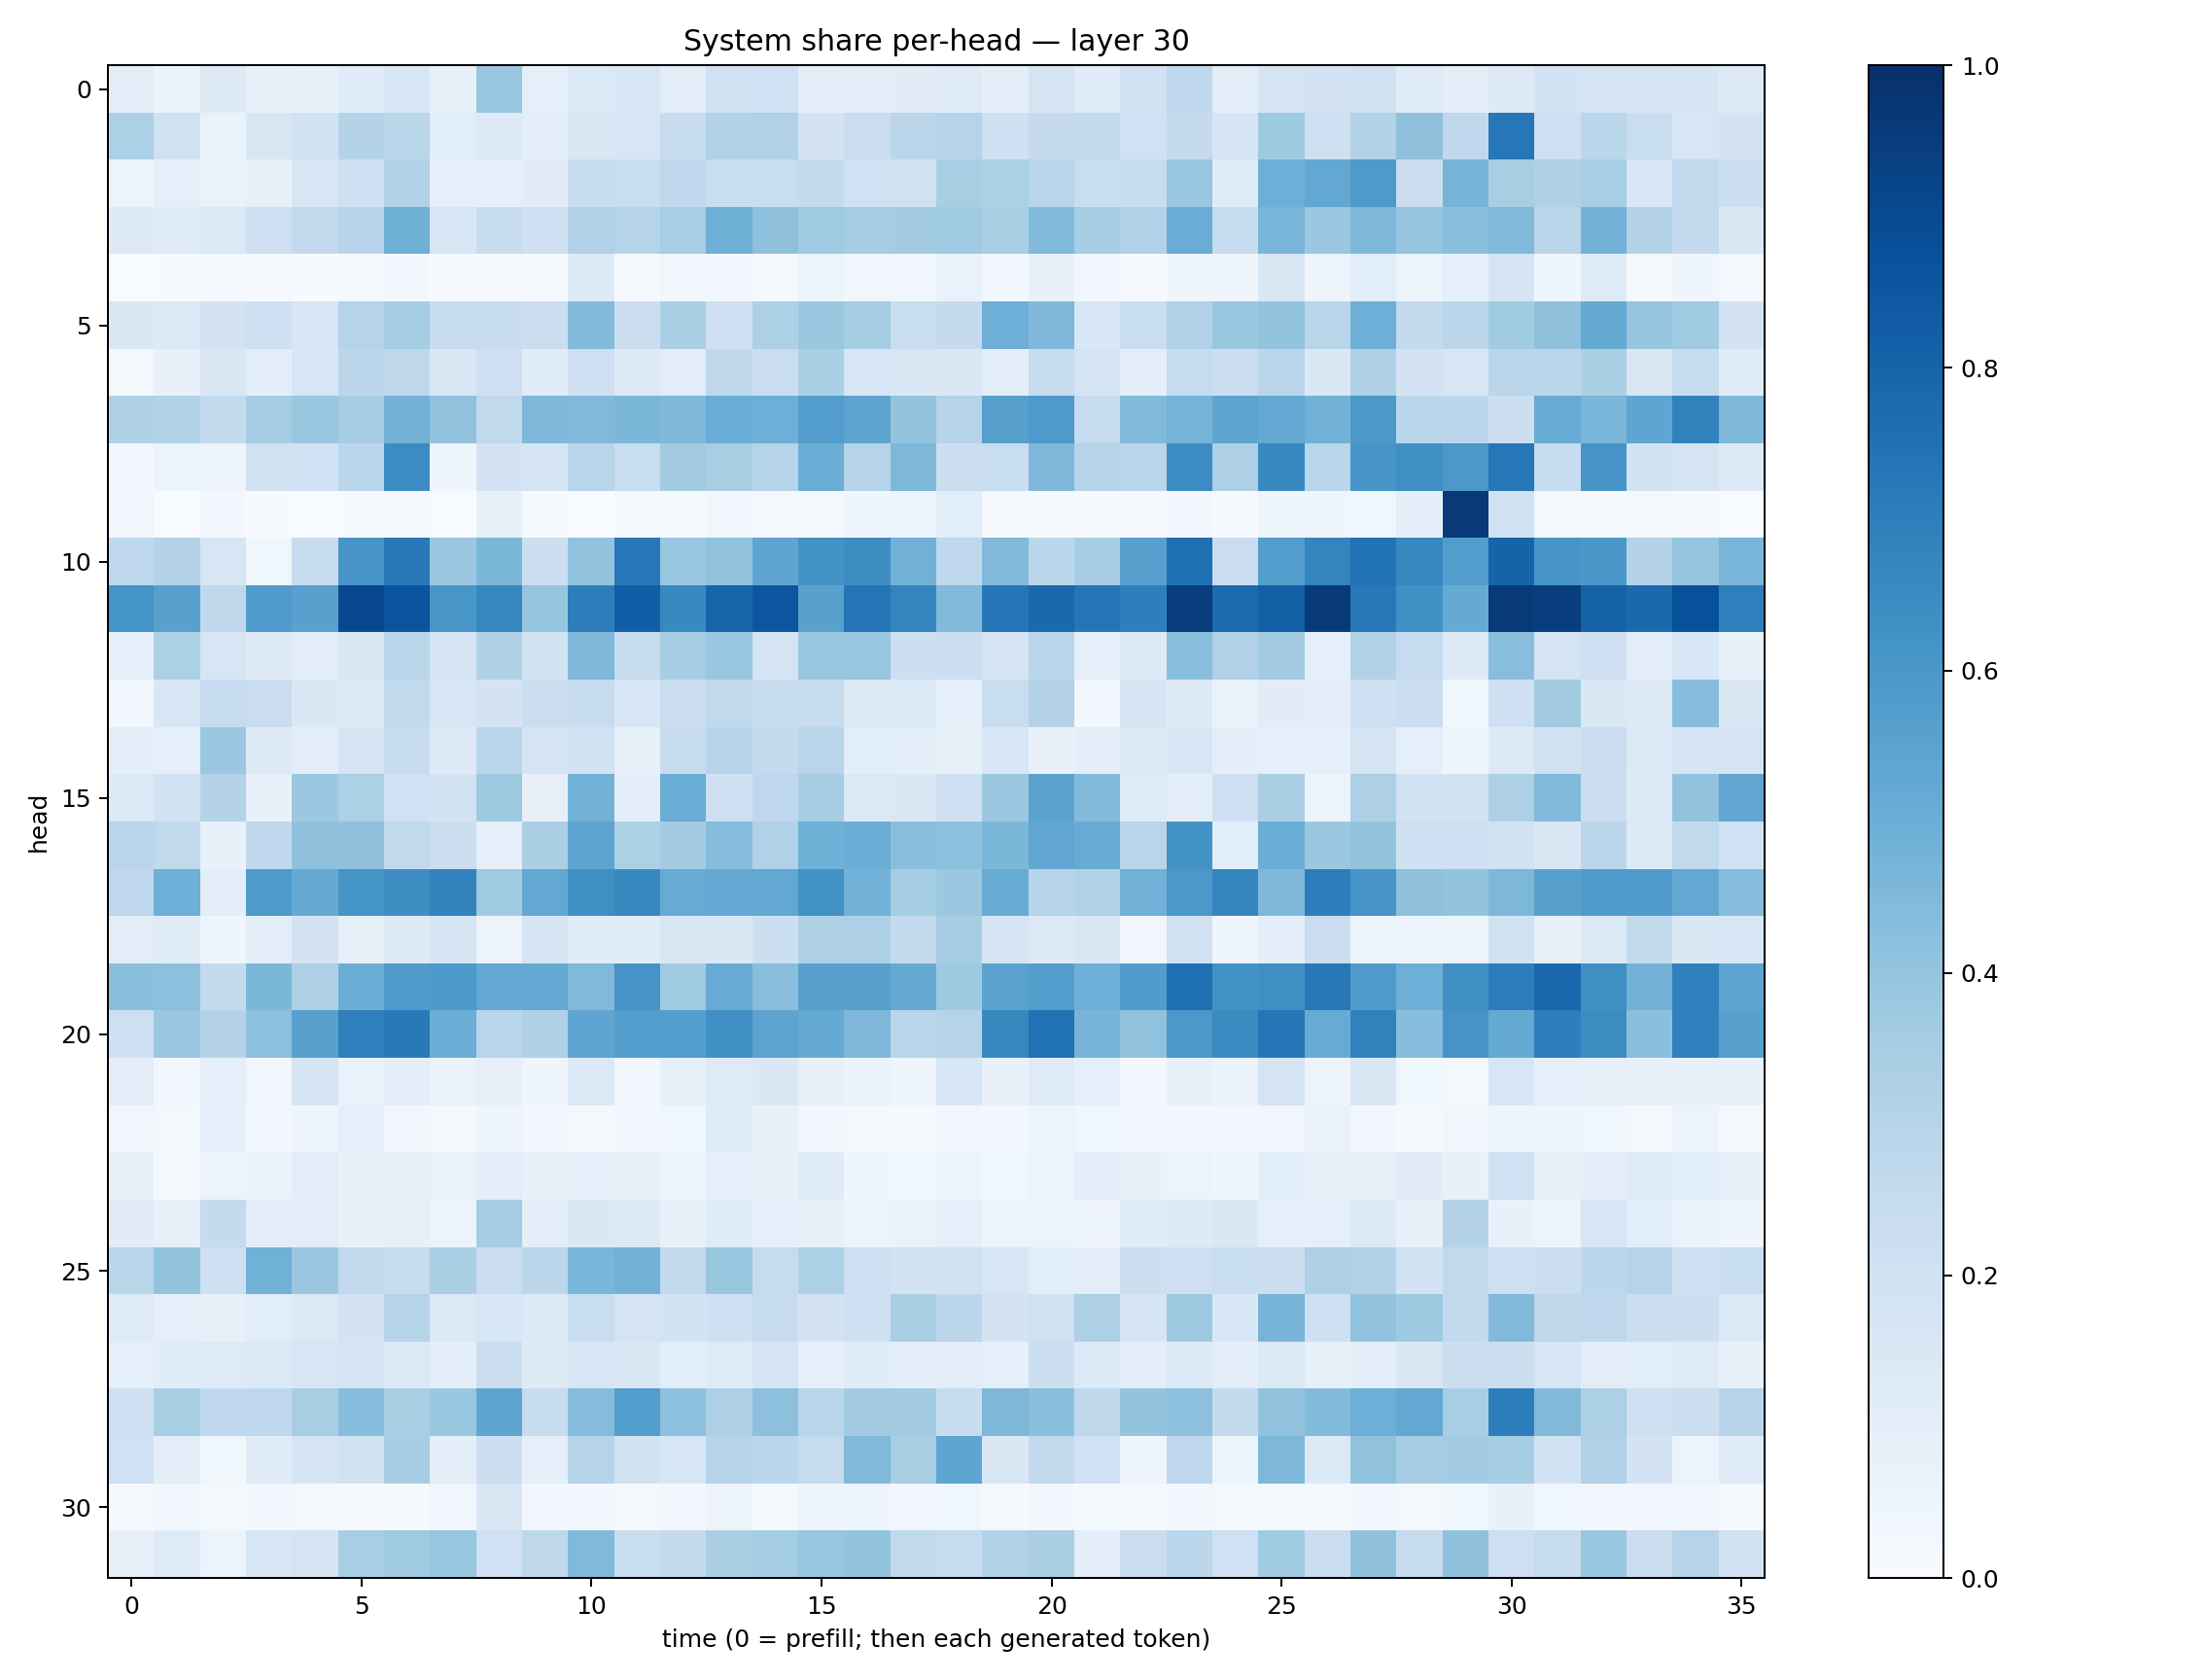

The file beside this chart, header and first rows:
0.0989949, 0.062806755, 0.12923674, 0.07271133, 0.083656505, 0.115549386, 0.15974998, 0.08339657, 0.38684103, 0.09171969, 0.1371625, 0.16170372, 0.10505729, 0.1986097, 0.2029787, 0.09604544, 0.10297578, 0.112685084, 0.123046055, 0.10149899, 0.17060293, 0.11496984, 0.18840148, 0.26623002
0.3298, 0.1967, 0.06753, 0.1514, 0.1945, 0.3064, 0.2872, 0.109, 0.1258, 0.0948, 0.1476, 0.1608, 0.2398, 0.3094, 0.3196, 0.1836, 0.2299, 0.2845, 0.3044, 0.207, 0.2516, 0.2607, 0.2008, 0.2534
0.05386, 0.08856, 0.07017, 0.08489, 0.1564, 0.2037, 0.3177, 0.0863, 0.08702, 0.1099, 0.235, 0.2321, 0.2689, 0.2307, 0.2344, 0.255, 0.1997, 0.1969, 0.343, 0.3295, 0.2926, 0.2337, 0.2413, 0.3845
0.1271, 0.1203, 0.1391, 0.207, 0.259, 0.2947, 0.4918, 0.1617, 0.2397, 0.2062, 0.3189, 0.2975, 0.3467, 0.4914, 0.414, 0.3682, 0.3522, 0.3573, 0.3691, 0.3403, 0.4426, 0.3526, 0.3197, 0.5045
0.002172, 0.005235, 0.01768, 0.01034, 0.00725, 0.01215, 0.02639, 0.004996, 0.007543, 0.01624, 0.1311, 0.01331, 0.03283, 0.02644, 0.01815, 0.0617, 0.03189, 0.03503, 0.06642, 0.02925, 0.07735, 0.03117, 0.01084, 0.0427
0.1442, 0.135, 0.1801, 0.2071, 0.1616, 0.303, 0.3527, 0.2493, 0.2421, 0.2247, 0.4394, 0.2158, 0.3364, 0.2106, 0.3307, 0.3817, 0.3522, 0.2324, 0.2518, 0.4941, 0.4508, 0.1559, 0.233, 0.3164
0.02094, 0.07812, 0.15, 0.09495, 0.1623, 0.2775, 0.2718, 0.1495, 0.2083, 0.1141, 0.2046, 0.1255, 0.1048, 0.2708, 0.2295, 0.3354, 0.1616, 0.149, 0.1412, 0.09635, 0.2438, 0.174, 0.09637, 0.2491
0.3209, 0.3093, 0.2578, 0.3525, 0.3849, 0.3508, 0.4778, 0.4094, 0.2656, 0.4495, 0.4472, 0.4603, 0.4516, 0.5042, 0.496, 0.5742, 0.5427, 0.3988, 0.3008, 0.5623, 0.587, 0.2481, 0.444, 0.4765
0.02428, 0.05947, 0.0481, 0.1912, 0.2016, 0.2853, 0.6464, 0.04566, 0.1835, 0.1778, 0.2895, 0.2335, 0.3604, 0.3417, 0.3021, 0.5004, 0.2974, 0.4543, 0.2215, 0.2317, 0.453, 0.3009, 0.2891, 0.648
0.02666, 0.0025, 0.02558, 0.004404, 0.003905, 0.006657, 0.01082, 0.003156, 0.0781, 0.008564, 0.002661, 0.02185, 0.01181, 0.03293, 0.02314, 0.0172, 0.03954, 0.0604, 0.108, 0.0092, 0.01496, 0.008352, 0.005943, 0.02809
0.2667, 0.3058, 0.1579, 0.03868, 0.2416, 0.6064, 0.7173, 0.3808, 0.459, 0.2177, 0.4037, 0.7237, 0.3842, 0.4093, 0.5367, 0.6181, 0.6428, 0.4808, 0.2693, 0.4477, 0.2778, 0.3501, 0.5577, 0.7508
0.6159, 0.5551, 0.2729, 0.5814, 0.5584, 0.9085, 0.857, 0.6019, 0.6634, 0.3956, 0.6987, 0.8242, 0.6584, 0.7947, 0.8542, 0.5575, 0.7345, 0.675, 0.443, 0.7301, 0.7841, 0.7299, 0.6958, 0.9459
0.09135, 0.331, 0.158, 0.128, 0.104, 0.1518, 0.291, 0.1724, 0.3204, 0.185, 0.4502, 0.236, 0.3537, 0.3883, 0.1737, 0.3894, 0.3912, 0.2182, 0.217, 0.1796, 0.2893, 0.09026, 0.1299, 0.4291
0.02833, 0.1532, 0.2499, 0.2286, 0.1478, 0.1295, 0.2629, 0.1609, 0.1803, 0.2215, 0.2384, 0.16, 0.2279, 0.2645, 0.2448, 0.2416, 0.1262, 0.1387, 0.09341, 0.2318, 0.3056, 0.02902, 0.1671, 0.13
0.1015, 0.0931, 0.3816, 0.1309, 0.09981, 0.1697, 0.2455, 0.1279, 0.293, 0.173, 0.1868, 0.08306, 0.2359, 0.2938, 0.2505, 0.2913, 0.1074, 0.1008, 0.08592, 0.1541, 0.07691, 0.1004, 0.1297, 0.1634
0.1358, 0.1901, 0.3056, 0.07361, 0.3797, 0.3301, 0.2025, 0.1872, 0.3744, 0.07992, 0.4787, 0.09462, 0.5016, 0.2054, 0.2751, 0.3478, 0.1396, 0.145, 0.2084, 0.3822, 0.5495, 0.444, 0.1225, 0.09985
0.2826, 0.2655, 0.07217, 0.2682, 0.4137, 0.4126, 0.2632, 0.2226, 0.08599, 0.335, 0.5415, 0.3312, 0.3589, 0.4347, 0.3177, 0.49, 0.5035, 0.4237, 0.4143, 0.4585, 0.5301, 0.5094, 0.2909, 0.6189
0.2662, 0.4948, 0.09649, 0.5876, 0.5119, 0.614, 0.6401, 0.6832, 0.3703, 0.5272, 0.6357, 0.6575, 0.5105, 0.5231, 0.5263, 0.6237, 0.4819, 0.3553, 0.3812, 0.5113, 0.2934, 0.312, 0.4832, 0.5967
0.1037, 0.1189, 0.03963, 0.103, 0.181, 0.08096, 0.1272, 0.1698, 0.05845, 0.1722, 0.117, 0.117, 0.1499, 0.1441, 0.2149, 0.3235, 0.3242, 0.2539, 0.3496, 0.1696, 0.1282, 0.1506, 0.03156, 0.1986
0.4206, 0.4149, 0.2526, 0.4598, 0.3252, 0.5014, 0.5795, 0.5931, 0.5201, 0.5208, 0.4462, 0.6105, 0.3656, 0.511, 0.4288, 0.5556, 0.556, 0.5149, 0.3746, 0.5473, 0.5723, 0.4932, 0.5749, 0.7567
0.2136, 0.3804, 0.3067, 0.4157, 0.5617, 0.6945, 0.7186, 0.4998, 0.2915, 0.3218, 0.538, 0.568, 0.5692, 0.6319, 0.545, 0.5159, 0.4515, 0.2887, 0.2984, 0.662, 0.7464, 0.4723, 0.4089, 0.5952
0.1049, 0.03274, 0.0933, 0.03354, 0.1791, 0.06855, 0.09558, 0.06717, 0.08003, 0.04197, 0.1387, 0.02394, 0.08217, 0.1228, 0.1466, 0.08035, 0.06519, 0.03934, 0.1551, 0.07644, 0.1226, 0.09352, 0.02533, 0.07095
0.03245, 0.02214, 0.09149, 0.0244, 0.03945, 0.09134, 0.02444, 0.01308, 0.04699, 0.02547, 0.02311, 0.02676, 0.03641, 0.1143, 0.07122, 0.02608, 0.02194, 0.01453, 0.0348, 0.02826, 0.06036, 0.03685, 0.03165, 0.02862
0.08046, 0.01849, 0.0556, 0.0631, 0.1035, 0.07441, 0.07848, 0.06949, 0.09917, 0.07333, 0.09072, 0.0858, 0.05211, 0.08898, 0.08217, 0.1156, 0.04121, 0.03684, 0.05275, 0.03627, 0.05298, 0.09511, 0.07356, 0.05928
0.1128, 0.07946, 0.2545, 0.1019, 0.1052, 0.0768, 0.07932, 0.06103, 0.3554, 0.09587, 0.1434, 0.1294, 0.07295, 0.1205, 0.08856, 0.07795, 0.05425, 0.06661, 0.0913, 0.05991, 0.06235, 0.03945, 0.1144, 0.1252
0.2855, 0.4016, 0.2039, 0.4858, 0.3791, 0.2606, 0.24, 0.3349, 0.2299, 0.2796, 0.4648, 0.4839, 0.2541, 0.3844, 0.2439, 0.3283, 0.2112, 0.1892, 0.1918, 0.1565, 0.1058, 0.1048, 0.2179, 0.208
0.1238, 0.08615, 0.08113, 0.107, 0.1389, 0.1809, 0.3033, 0.1375, 0.1535, 0.1316, 0.2339, 0.1791, 0.1869, 0.2092, 0.2435, 0.1805, 0.2055, 0.3395, 0.2799, 0.182, 0.1963, 0.3247, 0.1666, 0.3756
0.08706, 0.1164, 0.1238, 0.1381, 0.1625, 0.1789, 0.1389, 0.09562, 0.2257, 0.1257, 0.1588, 0.1423, 0.1069, 0.1245, 0.1736, 0.09126, 0.1147, 0.09522, 0.1036, 0.09, 0.215, 0.1329, 0.09941, 0.1341
0.2041, 0.34, 0.2686, 0.2687, 0.3399, 0.4333, 0.3389, 0.3843, 0.5368, 0.2374, 0.4356, 0.5723, 0.4167, 0.3258, 0.4175, 0.2863, 0.3603, 0.3577, 0.2399, 0.4549, 0.4195, 0.272, 0.4, 0.4167
0.2014, 0.09574, 0.03686, 0.1204, 0.1668, 0.1876, 0.348, 0.098, 0.2157, 0.09121, 0.2978, 0.1898, 0.1635, 0.2989, 0.2851, 0.2496, 0.4484, 0.3421, 0.538, 0.152, 0.2592, 0.1999, 0.0407, 0.2753
0.0116, 0.02494, 0.01934, 0.02464, 0.01855, 0.01035, 0.01356, 0.03317, 0.1514, 0.02903, 0.02366, 0.01803, 0.02516, 0.04855, 0.01745, 0.04896, 0.04336, 0.02901, 0.03877, 0.01495, 0.02656, 0.01351, 0.008215, 0.03026
0.07877, 0.1245, 0.06122, 0.1583, 0.1737, 0.3456, 0.371, 0.3914, 0.201, 0.2726, 0.4477, 0.2324, 0.2561, 0.3393, 0.355, 0.3908, 0.4004, 0.2637, 0.2454, 0.3102, 0.3392, 0.09999, 0.2207, 0.2778
